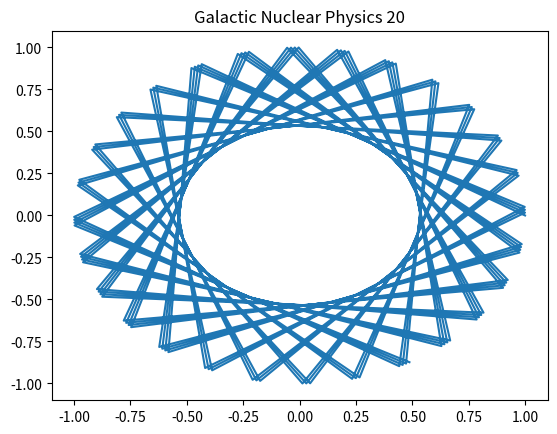

Recreate this plot in Python.
%matplotlib inline
import numpy as np
import matplotlib.pyplot as plt
# Physics simulation 20
t = np.linspace(0, 10, 100)
plt.plot(np.cos(t*20), np.sin(t*20))
plt.title('Galactic Nuclear Physics 20')
